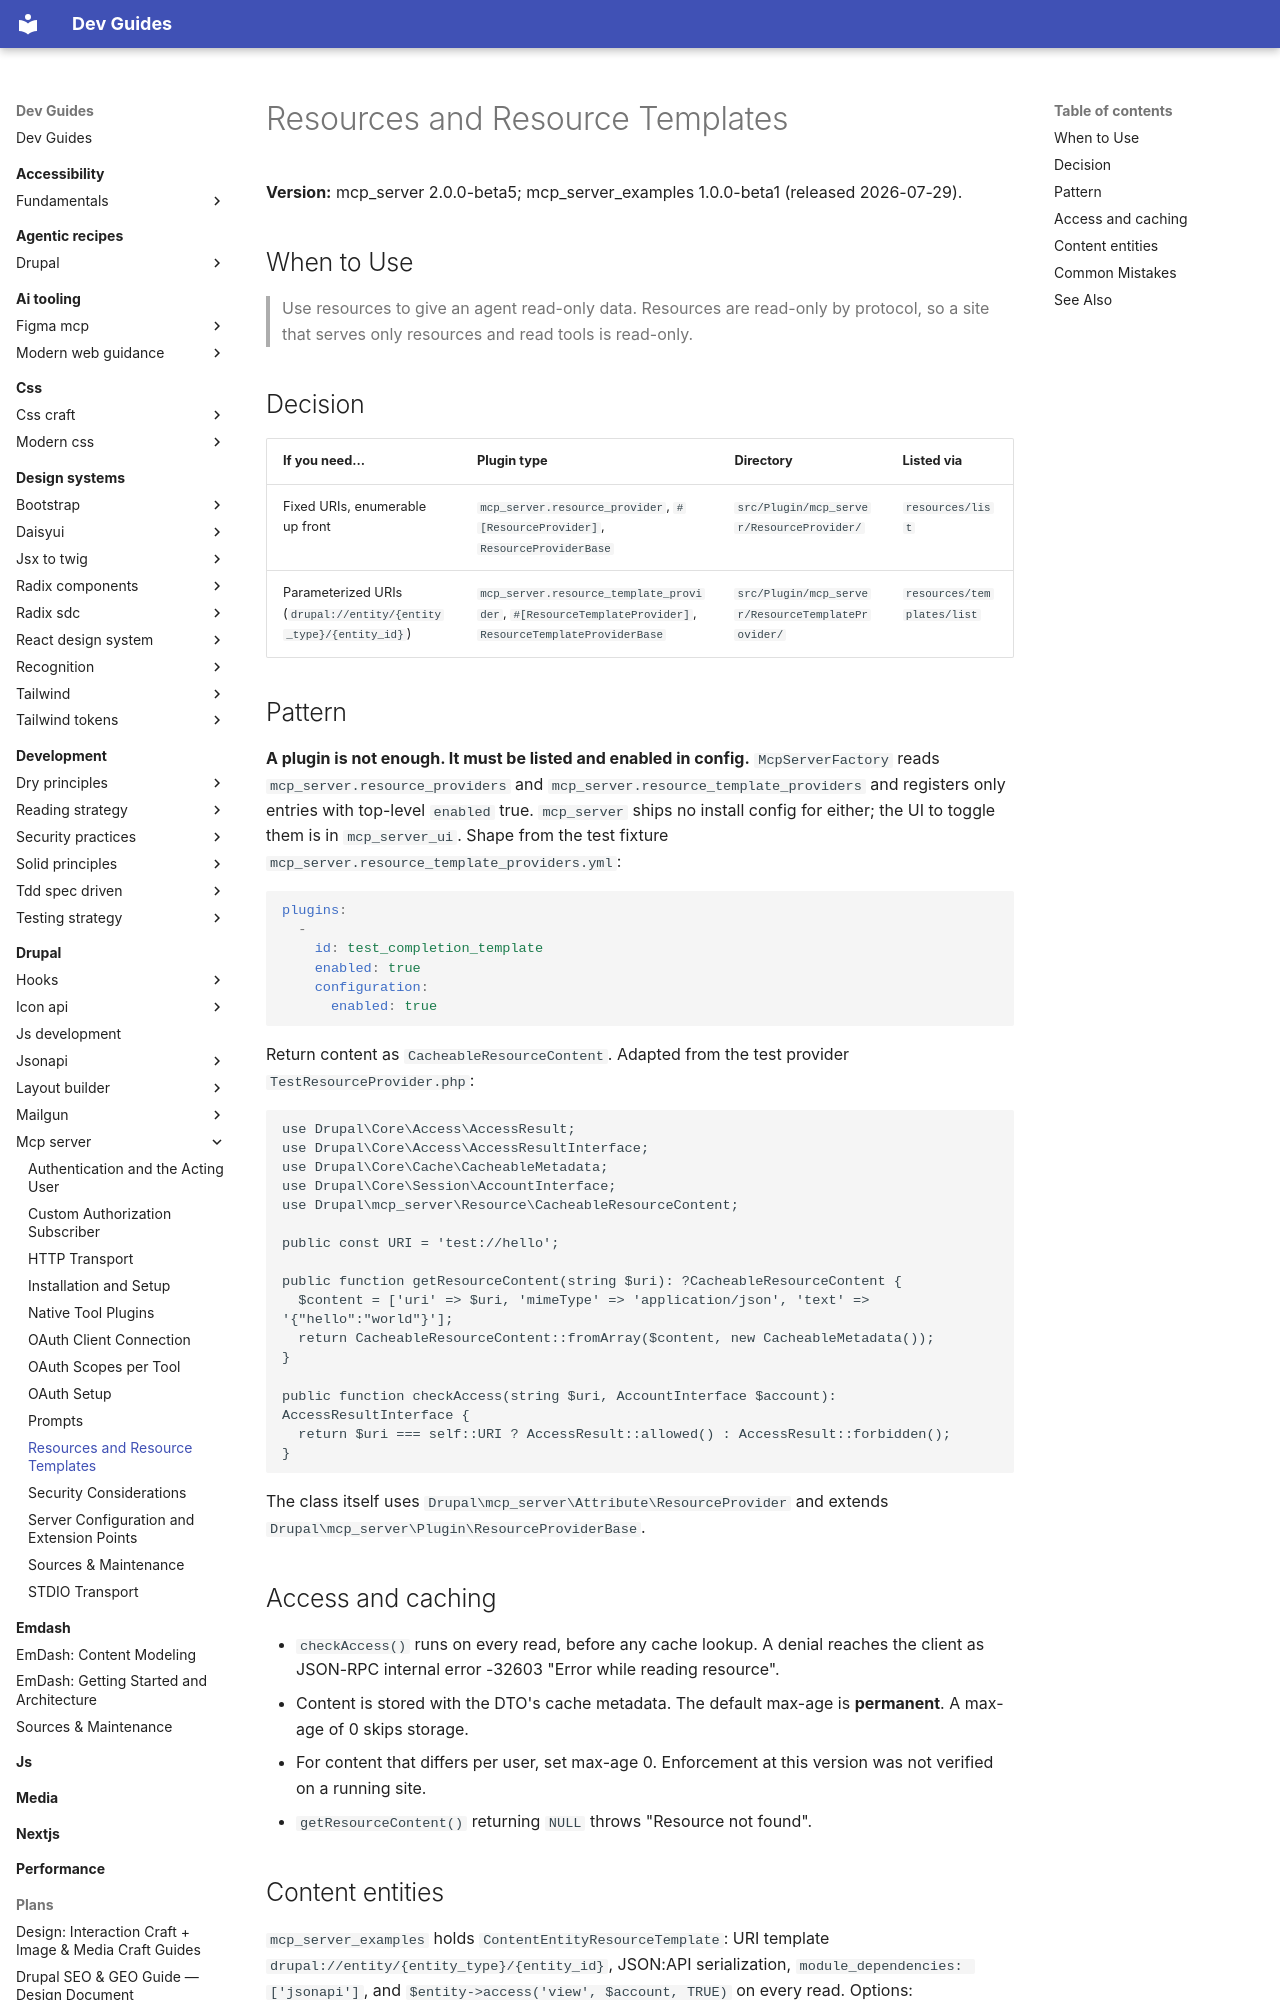

repository: camoa/dev-guides · page: drupal/mcp-server/resources-and-resource-templates/index.html · generator: mkdocs

---
description: "Serve read-only data to MCP clients with mcp_server resource provider and resource template provider plugins, their config, access and caching"
tldr: "Use resource providers for fixed URIs and resource template providers for parameterized URIs. Gotcha: a plugin registers only with an enabled config entry, and content caches permanently by default, so per-user content needs max-age 0."
drupal_version: "^10 || ^11"
---

# Resources and Resource Templates

**Version:** mcp_server 2.0.0-beta5; mcp_server_examples 1.0.0-beta1 (released 2026-07-29).

## When to Use

> Use resources to give an agent read-only data. Resources are read-only by protocol, so a site that serves only resources and read tools is read-only.

## Decision

| If you need... | Plugin type | Directory | Listed via |
|---|---|---|---|
| Fixed URIs, enumerable up front | `mcp_server.resource_provider`, `#[ResourceProvider]`, `ResourceProviderBase` | `src/Plugin/mcp_server/ResourceProvider/` | `resources/list` |
| Parameterized URIs (`drupal://entity/{entity_type}/{entity_id}`) | `mcp_server.resource_template_provider`, `#[ResourceTemplateProvider]`, `ResourceTemplateProviderBase` | `src/Plugin/mcp_server/ResourceTemplateProvider/` | `resources/templates/list` |

## Pattern

**A plugin is not enough. It must be listed and enabled in config.** `McpServerFactory` reads `mcp_server.resource_providers` and `mcp_server.resource_template_providers` and registers only entries with top-level `enabled` true. `mcp_server` ships no install config for either; the UI to toggle them is in `mcp_server_ui`. Shape from the test fixture `mcp_server.resource_template_providers.yml`:

```yaml
plugins:
  -
    id: test_completion_template
    enabled: true
    configuration:
      enabled: true
```

Return content as `CacheableResourceContent`. Adapted from the test provider `TestResourceProvider.php`:

```php
use Drupal\Core\Access\AccessResult;
use Drupal\Core\Access\AccessResultInterface;
use Drupal\Core\Cache\CacheableMetadata;
use Drupal\Core\Session\AccountInterface;
use Drupal\mcp_server\Resource\CacheableResourceContent;

public const URI = 'test://hello';

public function getResourceContent(string $uri): ?CacheableResourceContent {
  $content = ['uri' => $uri, 'mimeType' => 'application/json', 'text' => '{"hello":"world"}'];
  return CacheableResourceContent::fromArray($content, new CacheableMetadata());
}

public function checkAccess(string $uri, AccountInterface $account): AccessResultInterface {
  return $uri === self::URI ? AccessResult::allowed() : AccessResult::forbidden();
}
```

The class itself uses `Drupal\mcp_server\Attribute\ResourceProvider` and extends `Drupal\mcp_server\Plugin\ResourceProviderBase`.

## Access and caching

- `checkAccess()` runs on every read, before any cache lookup. A denial reaches the client as JSON-RPC internal error -32603 "Error while reading resource".
- Content is stored with the DTO's cache metadata. The default max-age is **permanent**. A max-age of 0 skips storage.
- For content that differs per user, set max-age 0. Enforcement at this version was not verified on a running site.
- `getResourceContent()` returning `NULL` throws "Resource not found".
